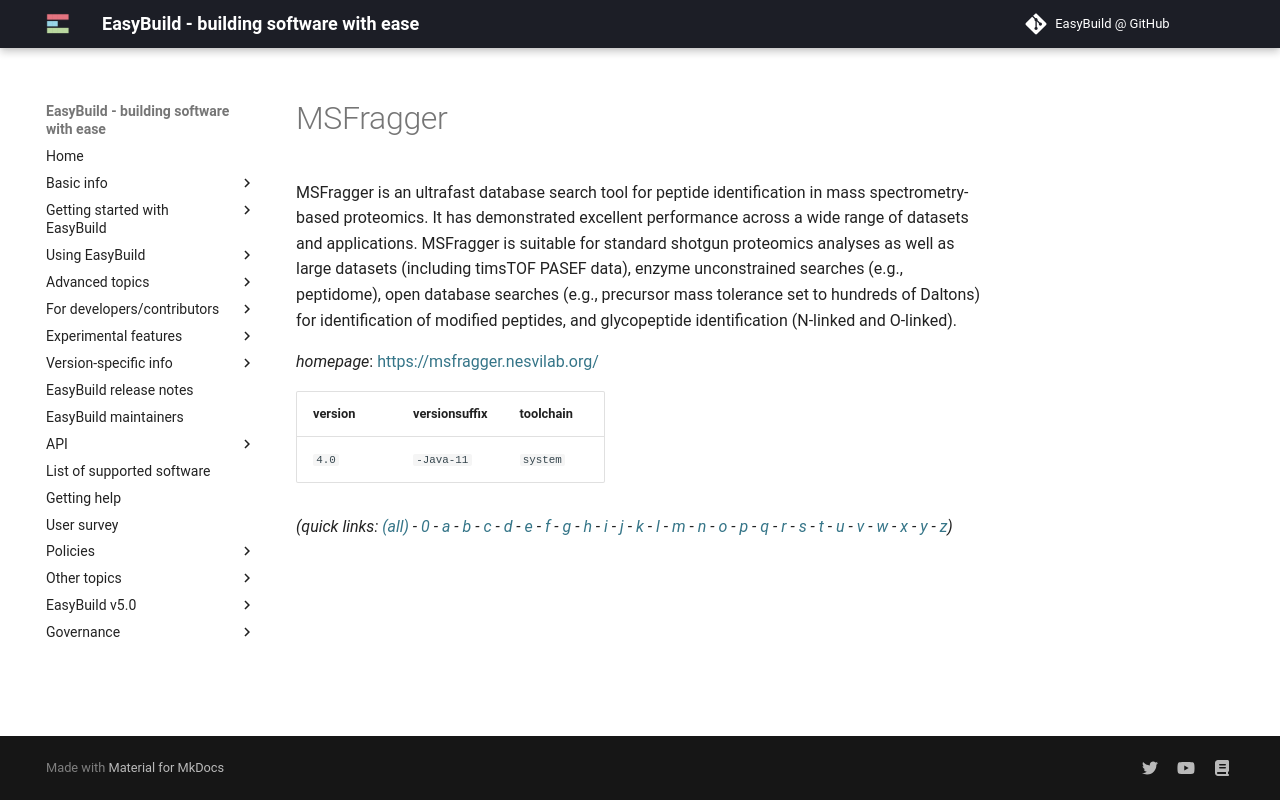

repository: easybuilders/easybuild-docs · page: version-specific/supported-software/m/MSFragger/index.html · generator: mkdocs

---
search:
  boost: 0.5
---
# MSFragger

MSFragger is an ultrafast database search tool for peptide identification  in mass spectrometry-based proteomics. It has demonstrated excellent performance across a wide  range of datasets and applications. MSFragger is suitable for standard shotgun proteomics  analyses as well as large datasets (including timsTOF PASEF data), enzyme unconstrained  searches (e.g., peptidome), open database searches (e.g., precursor mass tolerance set  to hundreds of Daltons) for identification of modified peptides, and glycopeptide  identification (N-linked and O-linked).

*homepage*: <https://msfragger.nesvilab.org/>

version | versionsuffix | toolchain
--------|---------------|----------
``4.0`` | ``-Java-11`` | ``system``


*(quick links: [(all)](../index.md) - [0](../0/index.md) - [a](../a/index.md) - [b](../b/index.md) - [c](../c/index.md) - [d](../d/index.md) - [e](../e/index.md) - [f](../f/index.md) - [g](../g/index.md) - [h](../h/index.md) - [i](../i/index.md) - [j](../j/index.md) - [k](../k/index.md) - [l](../l/index.md) - [m](../m/index.md) - [n](../n/index.md) - [o](../o/index.md) - [p](../p/index.md) - [q](../q/index.md) - [r](../r/index.md) - [s](../s/index.md) - [t](../t/index.md) - [u](../u/index.md) - [v](../v/index.md) - [w](../w/index.md) - [x](../x/index.md) - [y](../y/index.md) - [z](../z/index.md))*
